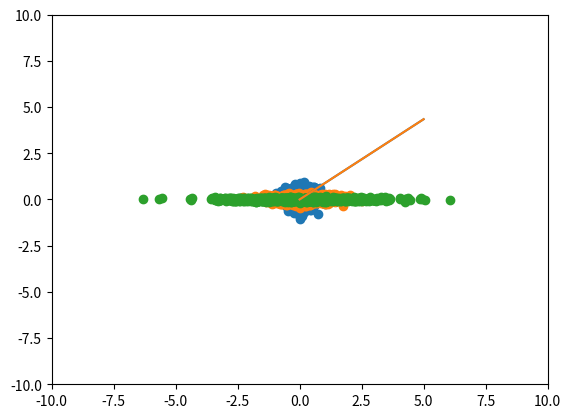

The script that saved this image:
import numpy as np
import matplotlib.pyplot as plt


def apply_rotation(angle, vector):
    
    N = len(vector)
    
    phi = np.ones(N)*angle
    phi[0:N//2] = -angle
    
    vector_new = vector*np.exp(phi*1j)
    
    return vector_new
        
#%%

'''
Degenerate parametric amplifier, from Barzanjeh eq. 7. Signal and idler overlap, so we have only 
one mode, a. 

a is described by Gaussian noise of variance sigma and average (Iavg, Qavg)

Squeezing axis is theta, gain is G

Note the effect on the noise causes "squished" noise, i.e., correlated
'''

sigma = 0.3
Iavg = 0
Qavg = 0

a_R = np.random.normal(Iavg,sigma,size=1000)
a_I = np.random.normal(Qavg,sigma,size=1000)

a = a_R + 1j*a_I


theta = 0

G = 2
r = np.arccosh(np.sqrt(G))
print(r)
b = np.cosh(r)*a + np.exp(1j*theta)*np.sinh(r)*np.conj(a)

G = 2
r = np.arccosh(np.sqrt(G))
print(r)
c = np.cosh(r)*b + np.exp(1j*theta)*np.sinh(r)*np.conj(b)


plt.figure()
plt.scatter(np.real(a),np.imag(a))
plt.scatter(np.real(b),np.imag(b))
plt.scatter(np.real(c),np.imag(c))
plt.xlim([-10,10])
plt.ylim([-10,10])

cov = np.sqrt(np.cov(np.real(c), np.imag(c)))
SF = cov[0,0]/cov[1,1]



print(SF)


r_expt = np.log(SF)/2

print(r_expt)




#%%


r = np.linspace(0,5)
SF = (np.cosh(r)+np.sinh(r))/(np.cosh(r)-np.sinh(r))
plt.plot(r, np.log10(np.exp(r*2)))
plt.plot(r,np.log10(SF))